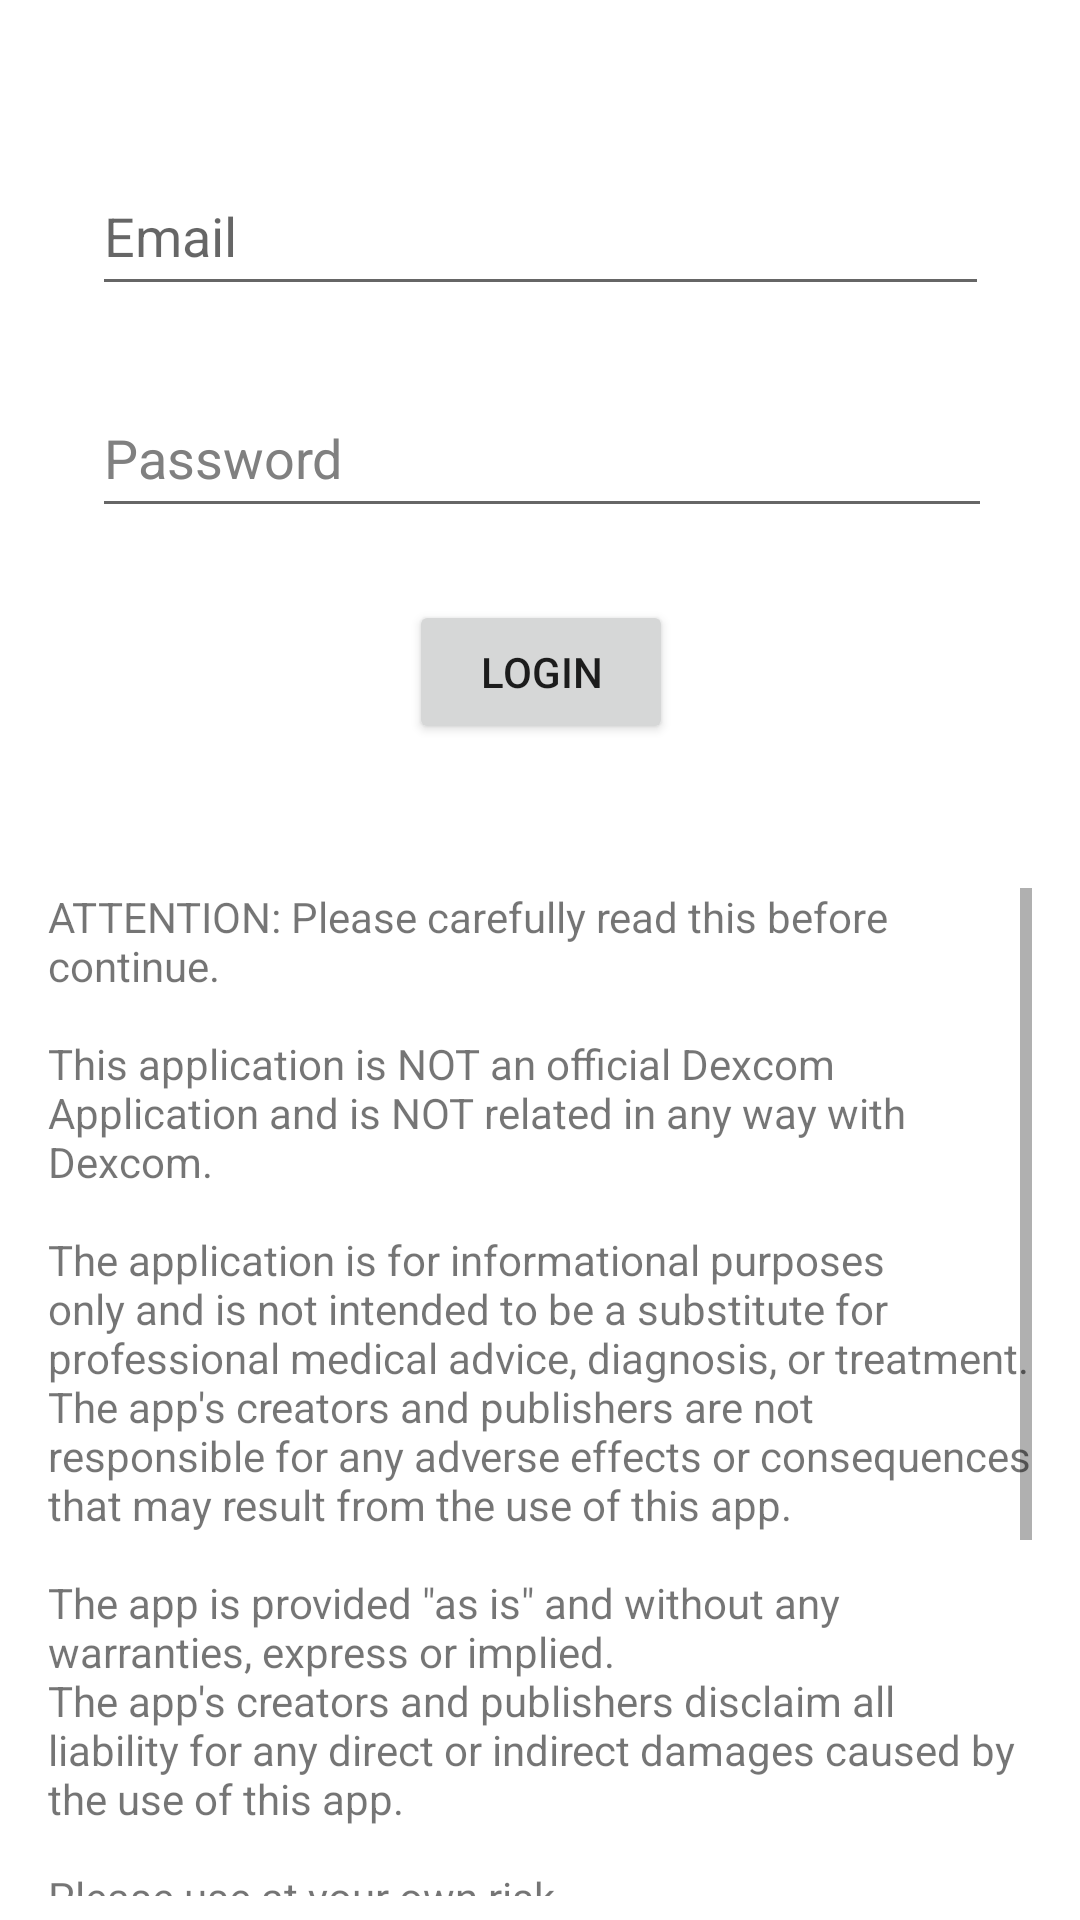

Produce the Android XML layout that renders to this screen, including the resource entries it uses.
<!-- AndroidManifest.xml: application theme Theme.CGMFollower -->
<!-- res/layout/activity_login.xml -->
<?xml version="1.0" encoding="utf-8"?>
<androidx.constraintlayout.widget.ConstraintLayout xmlns:android="http://schemas.android.com/apk/res/android"
    xmlns:app="http://schemas.android.com/apk/res-auto"
    xmlns:tools="http://schemas.android.com/tools"
    android:layout_width="match_parent"
    android:layout_height="match_parent"
    tools:context="ionut.andras.community.cgm.follower.LoginActivity">

    <EditText
        android:id="@+id/loginEmailAddress"
        android:layout_width="299dp"
        android:layout_height="50dp"
        android:layout_marginTop="52dp"
        android:ems="10"
        android:hint="@string/emailLabel"
        android:importantForAutofill="no"
        android:inputType="textEmailAddress"
        android:minHeight="48dp"
        app:layout_constraintEnd_toEndOf="parent"
        app:layout_constraintStart_toStartOf="parent"
        app:layout_constraintTop_toTopOf="parent" />

    <EditText
        android:id="@+id/loginPassword"
        android:layout_width="300dp"
        android:layout_height="50dp"
        android:layout_marginTop="24dp"
        android:ems="10"
        android:hint="@string/passwordLabel"
        android:importantForAutofill="no"
        android:inputType="textPassword"
        android:minHeight="48dp"
        android:textColorHint="#808080"
        app:layout_constraintBottom_toBottomOf="parent"
        app:layout_constraintEnd_toEndOf="@+id/loginEmailAddress"
        app:layout_constraintHorizontal_bias="0.0"
        app:layout_constraintStart_toStartOf="@+id/loginEmailAddress"
        app:layout_constraintTop_toBottomOf="@+id/loginEmailAddress"
        app:layout_constraintVertical_bias="0.0" />

    <Button
        android:id="@+id/btnLogin"
        android:layout_width="wrap_content"
        android:layout_height="wrap_content"
        android:layout_marginTop="24dp"
        android:onClick="btnLoginOnClick"
        android:text="@string/buttonLoginText"
        app:layout_constraintEnd_toEndOf="@+id/loginPassword"
        app:layout_constraintHorizontal_bias="0.498"
        app:layout_constraintStart_toStartOf="@+id/loginPassword"
        app:layout_constraintTop_toBottomOf="@+id/loginPassword" />

    
    <ScrollView
        android:id="@+id/loginDisclaimerScrollView"
        android:layout_width="0dp"
        android:layout_height="0dp"
        android:layout_marginStart="16dp"
        android:layout_marginTop="48dp"
        android:layout_marginEnd="16dp"
        android:layout_marginBottom="8dp"
        android:scrollbarStyle="insideOverlay"
        app:layout_constraintBottom_toBottomOf="parent"
        app:layout_constraintEnd_toEndOf="parent"
        app:layout_constraintStart_toStartOf="parent"
        app:layout_constraintTop_toBottomOf="@id/btnLogin">

        <LinearLayout
            android:layout_width="match_parent"
            android:layout_height="wrap_content"
            android:orientation="vertical">

            <TextView
                android:id="@+id/loginDisclaimerTextView"
                android:layout_width="match_parent"
                android:layout_height="wrap_content"
                android:gravity="center_horizontal|fill_horizontal"
                android:text="@string/limitedResponsibility"
                android:textAlignment="gravity" />

            <CheckBox
                android:id="@+id/checkboxDisclaimer"
                android:layout_width="match_parent"
                android:layout_height="48dp"
                android:layout_marginBottom="44dp"
                android:clickable="true"
                android:longClickable="false"
                android:onClick="checkboxDisclaimerChanged"
                android:text="@string/checkboxLoginThermsAndConditions"
                app:layout_constraintStart_toStartOf="@+id/loginDisclaimerScrollView" />

        </LinearLayout>
    </ScrollView>

</androidx.constraintlayout.widget.ConstraintLayout>
<!-- resources referenced by this layout -->
<resources>
  <string name="buttonLoginText">Login</string>
  <string name="checkboxLoginThermsAndConditions">Please agree before continue</string>
  <string name="emailLabel">Email</string>
  <string name="limitedResponsibility">ATTENTION: Please carefully read this before continue.\n\nThis application is NOT an official Dexcom Application and is NOT related in any way with Dexcom.\n\nThe application is for informational purposes only and is not intended to be a substitute for professional medical advice, diagnosis, or treatment.\nThe app\'s creators and publishers are not responsible for any adverse effects or consequences that may result from the use of this app.\n\nThe app is provided \"as is\" and without any warranties, express or implied.\nThe app\'s creators and publishers disclaim all liability for any direct or indirect damages caused by the use of this app.\n\nPlease use at your own risk.\n\nPlease read our <a href="https://sites.google.com/view/cgmfollower">Terms and conditions </a> very carefully.\n\nBy using this app, you agree to these terms and conditions.</string>
  <string name="passwordLabel">Password</string>
  <style name="Theme.CGMFollower" parent="Theme.MaterialComponents.Light.NoActionBar">
          
          <item name="colorPrimary">@color/cardview_dark_background</item>
          <item name="colorPrimaryVariant">@color/cardview_dark_background</item>
          <item name="colorOnPrimary">@color/white</item>
          
          <item name="colorSecondary">@color/cardview_dark_background</item>
          <item name="colorSecondaryVariant">@color/cardview_dark_background</item>
          <item name="colorOnSecondary">@color/white</item>
          
          <item name="windowActionBar">false</item>
      </style>
  <color name="white">#FFFFFFFF</color>
</resources>
